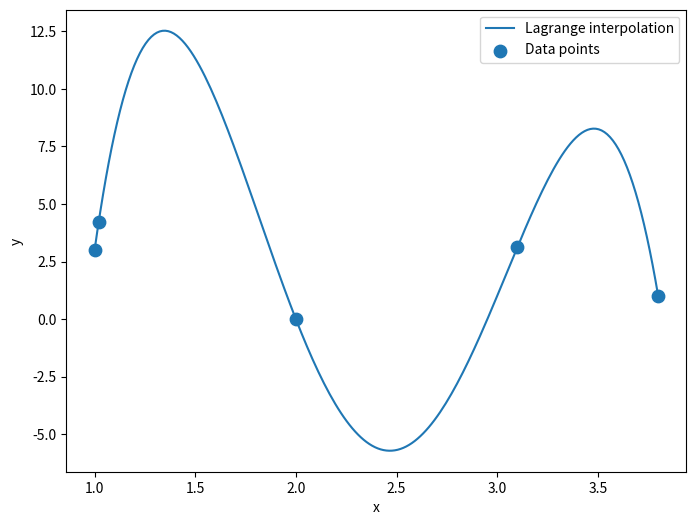

This figure's Python source:
import numpy as np
import matplotlib.pyplot as plt

 
def lagrange_inter(x, X_in, Y_in):


    P = 0.0   #POLYNOMIAL --> P_n(x) = \sum y_i*L_i

    for i in range(len(X_in)):

        L_i = 1        # LAGRANGE BASIS POLY--> L_i = \prod_j!=i (x - x_j)/(x_i - x_j)

        for j in range(len(X_in)):
            if j != i:
                L_i *= (x - X_in[j])/(X_in[i] - X_in[j])

        #print(f"L_{i} = {L_i:.5f}")     

        P += Y_in[i]*L_i

    return P


if __name__ == "__main__":

    #DEFINE THE INPUTS

    X_in = np.array([1, 3.8, 2, 1.02, 3.1])
    Y_in = np.array([3,1,0,4.2,3.12])


    x_new = 2.502
    y_new = lagrange_inter(x_new, X_in, Y_in)

    print(f"x = {x_new}")
    print(f"Interpolated y = {y_new}")


    # Generate smooth curve for plotting
    x_plot = np.linspace(X_in.min(), X_in.max(), 200)

    y_plot = np.array([
        lagrange_inter(x, X_in, Y_in)
        for x in x_plot])

    # Plot
    plt.figure(figsize=(8, 6))

    plt.plot(x_plot, y_plot, label="Lagrange interpolation")
    plt.scatter(X_in, Y_in, s=80, label="Data points")

    plt.xlabel("x")
    plt.ylabel("y")
    plt.legend()

    plt.show()
